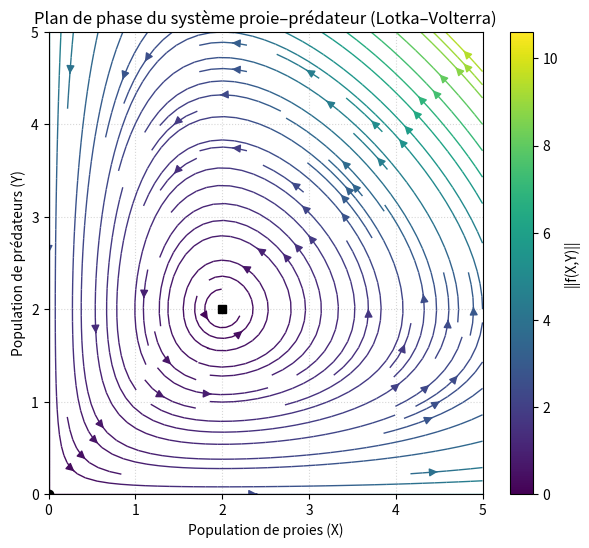

Write Python code to recreate this figure.
#!/usr/bin/env python3
"""
Plan de phase pour le système proie-prédateur de Lotka–Volterra.

    dX/dt = r1 * X - alpha * X * Y
    dY/dt = beta * X * Y - r2 * Y

- Utilise scipy.integrate.odeint pour intégrer le système.
- Affiche :
    * le champ de vecteurs,
    * quelques trajectoires issues de conditions initiales variées,
    * les isoclines : dX/dt = 0 et dY/dt = 0,
    * les points d'équilibre (0,0) et (r2/beta, r1/alpha).
"""

import numpy as np
import matplotlib.pyplot as plt
from scipy.integrate import odeint
from scipy.optimize import root

# ========================================================================
# PARAMÈTRES DU MODÈLE
# ========================================================================
r1 = 1.0   	  # Taux de croissance intrinsèque des proies en absence de prédateurs
r2 = 1.0   	  # Taux de mortalité des prédateurs en absence de proies
alpha = 0.5   # Taux de prédation (impact des prédateurs sur les proies)
beta = 0.5    # Efficacité de conversion des proies en biomasse de prédateurs

assert r1 > 0 and r2 > 0, "Les taux de croissance et de mortalité doivent être positifs."
assert alpha > 0 and beta > 0, "Les taux de prédation et de conversion doivent être positifs."

dt = 1e-3  	  # Pas de temps pour l'intégration
TMAX = 1  # Temps maximum pour l'intégration

h = 1e-2      # Pas d'espace pour le champ de vecteurs

# Bornes du graphe
XMIN=0
XMAX=5
YMIN=0
YMAX=5

# ========================================================================
# FONCTION D'ÉVOLUTION DU SYSTÈME DE LOTKA-VOLTERRA
# ========================================================================
def f(X, Y):
	"""
	Équations différentielles du système Lotka–Volterra :
    renvoie le vecteur dérivé [dX/dt, dY/dt]
    en fonction des populations X et Y.
	"""
	global r1, r2, alpha, beta
	dXdt = r1 * X - alpha * X * Y
	dYdt = beta * X * Y - r2 * Y
	return np.array([dXdt, dYdt])

# ========================================================================
# GÉNÉRATION D'UNE GRILLE DE POINTS POUR LE CHAMP DE VECTEURS
# ========================================================================
X_vals = np.arange(XMIN, XMAX + h, h)
Y_vals = np.arange(YMIN, YMAX + h, h)
XX, YY = np.meshgrid(X_vals, Y_vals)

# Calcul du champ de vecteurs sur la grille (noter que tout est vectorisé)
dX = r1 * XX - alpha * XX * YY
dY = beta * XX * YY - r2 * YY

# --- 2.2. Tracé de base -------------------------------------------------
fig, ax = plt.subplots(figsize=(7, 6))  # Taille raisonnable pour l'affichage

speed = np.sqrt(dX**2 + dY**2)  # Module du vecteur, pour moduler l'épaisseur
strm = ax.streamplot(XX, YY, dX, dY, color=speed, linewidth=1, density=1.2,
						arrowsize=1.2, cmap='viridis')
cbar = fig.colorbar(strm.lines, ax=ax, label='||f(X,Y)||')

# ========================================================================
# GÉNÉRATION DES ISOCLINES
# ========================================================================
# Recherche des isoclines en résolvant f(X, Y) = 0 sur la grille
# On cherche les points où dX/dt ≈ 0 et dY/dt ≈ 0

# Tolérance pour considérer une valeur comme "zéro"
tol = 1e-3

# Isocline dX/dt = 0
isocline_dX = np.abs(dX) < tol
ax.contour(XX, YY, isocline_dX, levels=[1], colors='tab:red', linestyles='--', linewidths=1.8, label='dX/dt = 0')

# Isocline dY/dt = 0
isocline_dY = np.abs(dY) < tol
ax.contour(XX, YY, isocline_dY, levels=[1], colors='tab:blue', linestyles='--', linewidths=1.8, label='dY/dt = 0')

# ========================================================================
# GÉNÉRATION DES ÉQUILIBRES
# ========================================================================
# Fonction pour scipy.optimize.root (Newton-Raphson)
def f_vec(z):
	X, Y = z
	return f(X, Y)

# Recherche des points d'équilibre avec Newton (méthode 'hybride' de scipy)
equilibres = []
# 1. Équilibre trivial
sol_trivial = root(f_vec, [0, 0], method='hybr')
if sol_trivial.success:
	X0, Y0 = sol_trivial.x
	ax.plot(X0, Y0, 'ko', ms=6, label='Équilibre trivial')
	equilibres.append((X0, Y0))

# 2. Équilibre non trivial (utilise une estimation initiale proche)
X_guess = r2 / beta
Y_guess = r1 / alpha
sol_nontrivial = root(f_vec, [X_guess, Y_guess], method='hybr')
if sol_nontrivial.success:
	X_star, Y_star = sol_nontrivial.x
	ax.plot(X_star, Y_star, 'ks', ms=6, label='Équilibre non trivial')
	equilibres.append((X_star, Y_star))

# ========================================================================
# MISE EN FORME ESTHÉTIQUE
# ========================================================================
ax.set_xlim(XMIN, XMAX)
ax.set_ylim(YMIN, YMAX)
ax.set_xlabel('Population de proies (X)')
ax.set_ylabel('Population de prédateurs (Y)')
ax.set_title('Plan de phase du système proie–prédateur (Lotka–Volterra)')
ax.grid(True, linestyle=':', alpha=0.5)

# plt.tight_layout()
plt.show()

# # --- 2.4. Trajectoires --------------------------------------------------
# # Temps pour l'intégration
# t = np.linspace(0, TMAX, int(TMAX / dt) + 1)

# # Génération automatique de conditions initiales (CI) :
# # On évite X=Y=0 (point trivial)
# rng = np.random.default_rng(seed=0)  # seed pour reproductibilité
# X0_list = rng.uniform(low=XMIN + 1e-3, high=XMAX, size=n_traj)
# Y0_list = rng.uniform(low=YMIN + 1e-3, high=YMAX, size=n_traj)

# for X0, Y0 in zip(X0_list, Y0_list):
# 	z0 = [X0, Y0]
# 	sol = odeint(lotka_volterra, z0, t, args=(r1, r2, alpha, beta))
# 	# On ne trace que la partie dans la fenêtre pour éviter du hors-champ disgracieux
# 	ax.plot(sol[:, 0], sol[:, 1], lw=1.2)

# # --- 2.5. Points d'équilibre -------------------------------------------
# # (0,0) et (r2/beta, r1/alpha) si alpha,beta ≠ 0
# ax.plot(0, 0, 'ko', ms=6, label='Équilibre trivial')
# if alpha != 0 and beta != 0:
# 	ax.plot(r2 / beta, r1 / alpha, 'ks', ms=6, label='Équilibre non trivial')

# # --- 2.6. Mise en forme esthétique -------------------------------------
# ax.set_xlim(XMIN, XMAX)
# ax.set_ylim(YMIN, YMAX)
# ax.set_xlabel('Population de proies (X)')
# ax.set_ylabel('Population de prédateurs (Y)')
# ax.set_title('Plan de phase du système proie–prédateur (Lotka–Volterra)')
# ax.grid(True, linestyle=':', alpha=0.5)

# # Légende : on ne veut pas d'entrées dupliquées
# handles, labels = ax.get_legend_handles_labels()
# by_label = dict(zip(labels, handles))
# ax.legend(by_label.values(), by_label.keys(), loc='best')

# plt.tight_layout()
# return fig, ax

# # -------------------------------------------------------------------------
# # 3. Exemple d'utilisation (à supprimer si vous importez ce script ailleurs)
# # -------------------------------------------------------------------------
# if __name__ == "__main__":
# # Paramètres par défaut (modifiez à volonté)
# r1    = 1.0
# r2    = 1.0
# alpha = 0.5
# beta  = 0.5

# # Bornes du graphe
# XMIN, XMAX = 0, 5
# YMIN, YMAX = 0, 5

# # Appel à la fonction de tracé
# fig, ax = plot_phase_plane(r1, r2, alpha, beta,
# 							XMIN, XMAX, YMIN, YMAX,
# 							n_grid=25, n_traj=12, T=60, n_time=2000,
# 							stream=True)

# # Affichage
# plt.show()
